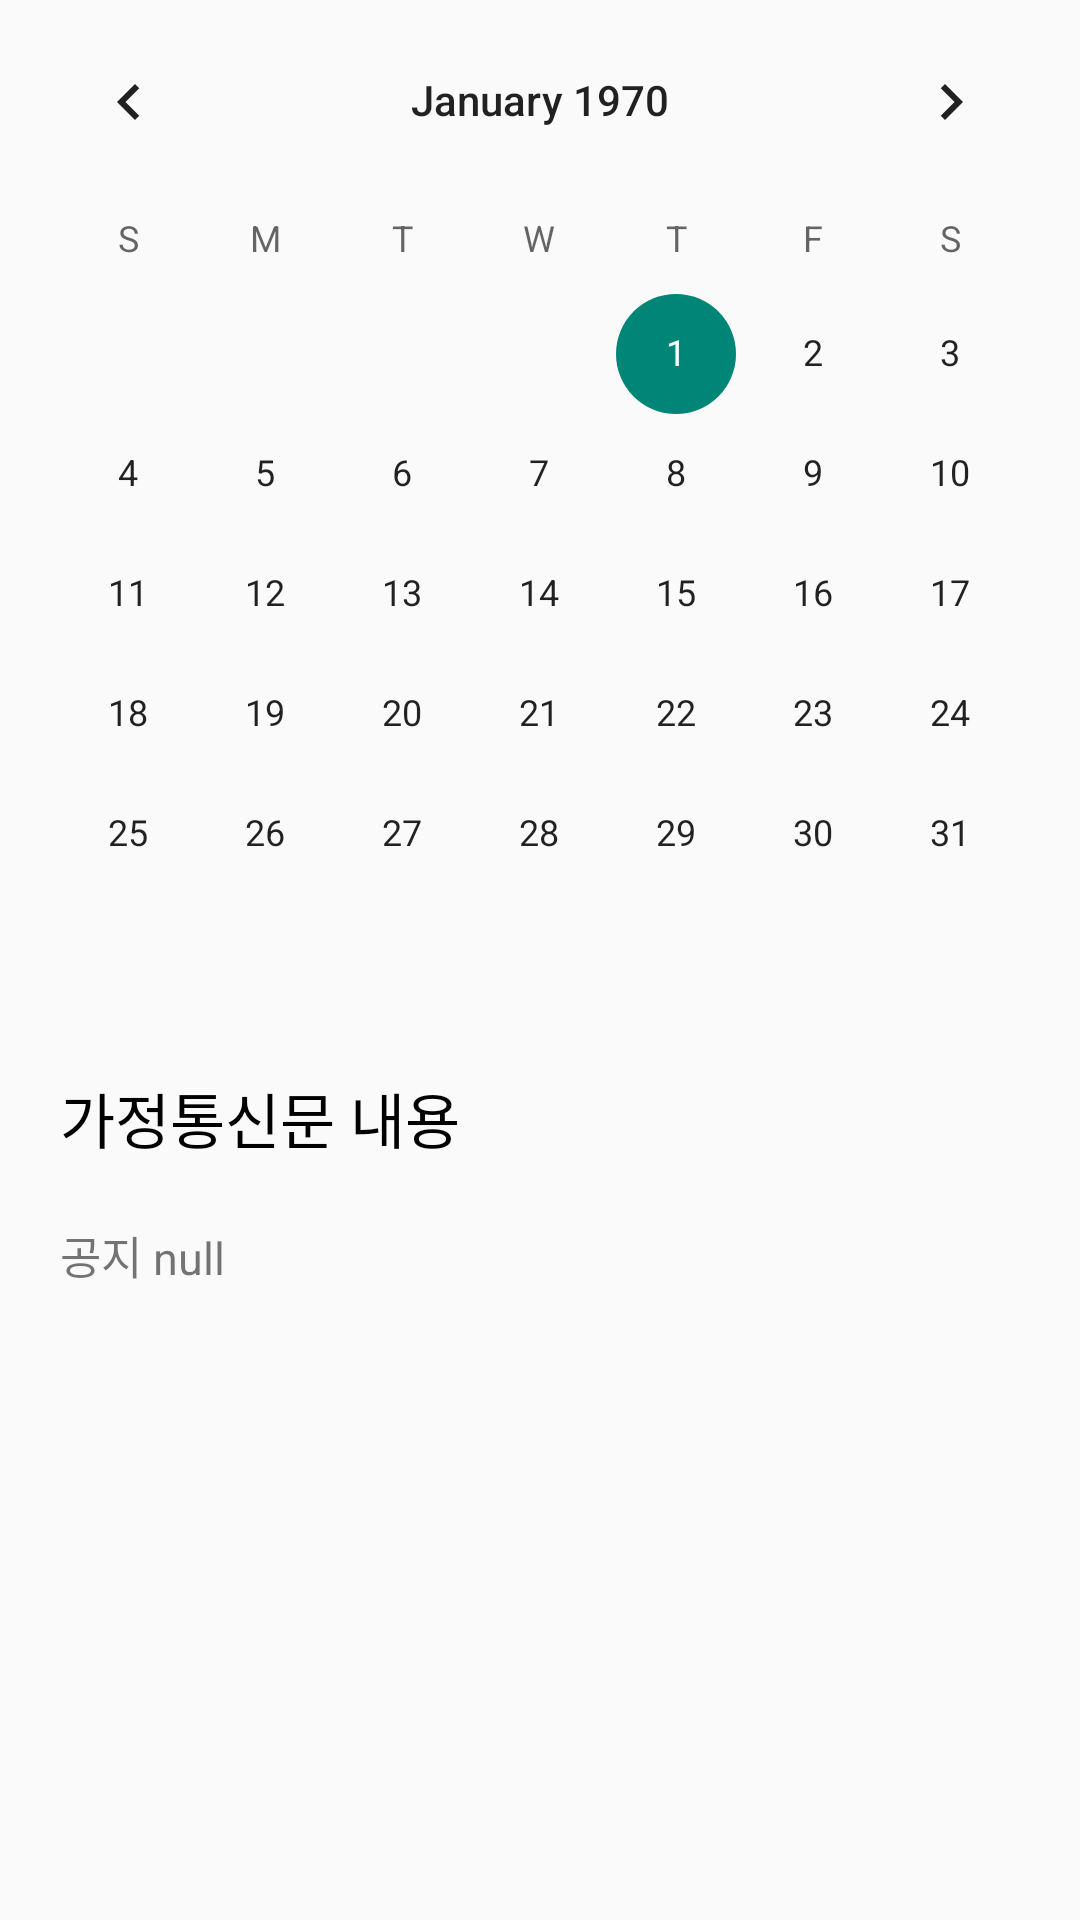

Reconstruct the res/layout file that produces this screen, plus the resources it refers to.
<!-- AndroidManifest.xml: application theme Theme.Home_Management_App -->
<!-- res/layout/fragment_for_you_adult1.xml -->
<?xml version="1.0" encoding="utf-8"?>
<LinearLayout xmlns:android="http://schemas.android.com/apk/res/android"
    android:layout_width="match_parent"
    android:layout_height="match_parent"
    android:orientation="vertical">

    <CalendarView
        android:id="@+id/calendarView"
        android:layout_width="match_parent"
        android:layout_height="wrap_content"/>

    <TextView
        android:id="@+id/textViewNotice"
        android:layout_width="match_parent"
        android:layout_height="wrap_content"
        android:text="가정통신문 내용"
        android:textColor="@color/black"
        android:textSize="20sp"
        android:padding="20dp" />

    <ScrollView
        android:layout_width="match_parent"
        android:layout_height="200dp"
        android:layout_marginStart="20dp"
        android:layout_marginEnd="20dp">

        <TextView
            android:id="@+id/tv_school_info"
            android:text="공지 null"
            android:layout_width="match_parent"
            android:textSize="15sp"
            android:layout_height="wrap_content"/>

    </ScrollView>
</LinearLayout>
<!-- resources referenced by this layout -->
<resources>
  <color name="black">#FF000000</color>
  <style name="Theme.Home_Management_App" parent="Theme.AppCompat.Light">
          <item name="colorPrimary">@color/purple_500</item>
          <item name="colorPrimaryVariant">@color/purple_700</item>
          <item name="colorOnPrimary">@color/white</item>
          <item name="colorSecondary">@color/teal_200</item>
          <item name="colorSecondaryVariant">@color/teal_700</item>
          <item name="colorOnSecondary">@color/black</item>
          <item name="colorSurface">@color/white</item>
          <item name="windowActionBar">false</item>
          <item name="windowNoTitle">true</item>
      </style>
  <color name="purple_500">#FF6200EE</color>
  <color name="purple_700">#E2EBF2</color>
  <color name="white">#FFFFFFFF</color>
  <color name="teal_200">#FF03DAC5</color>
  <color name="teal_700">#FF018786</color>
</resources>
